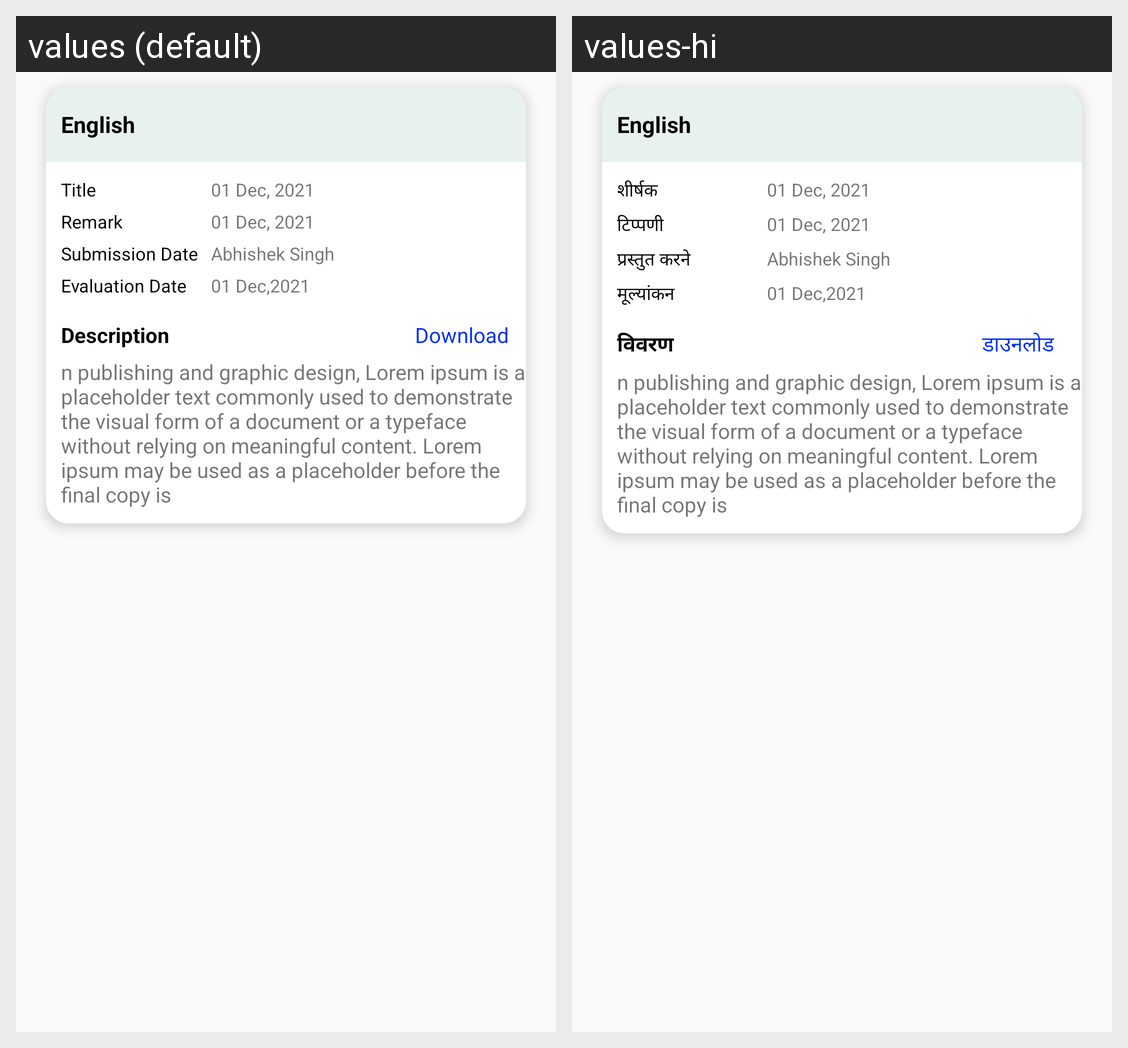

The same Android screen rendered under two of its app's locales, left to right. List the strings drawn on it with the default value and each locale's translation.
Android screen res/layout/adapter_daily_assignment.xml rendered under 2 locales, left to right: values (default), values-hi. Device: Nexus 5 (rendered at 1080×1920; each locale shown at half size, 540×960, under a caption strip naming it); theme AppTheme.
Strings drawn on this screen, with the default value and each locale's value (text and hints the layout hard-codes, and strings that could not be matched under every locale, appear in the picture but are not listed):

title
  values: Title
  values-hi: शीर्षक

remark
  values: Remark
  values-hi: टिप्पणी

submissionDate
  values: Submission Date
  values-hi: प्रस्तुत करने

evaluationDate
  values: Evaluation Date
  values-hi: मूल्यांकन

description
  values: Description
  values-hi: विवरण

download
  values: Download
  values-hi: डाउनलोड
